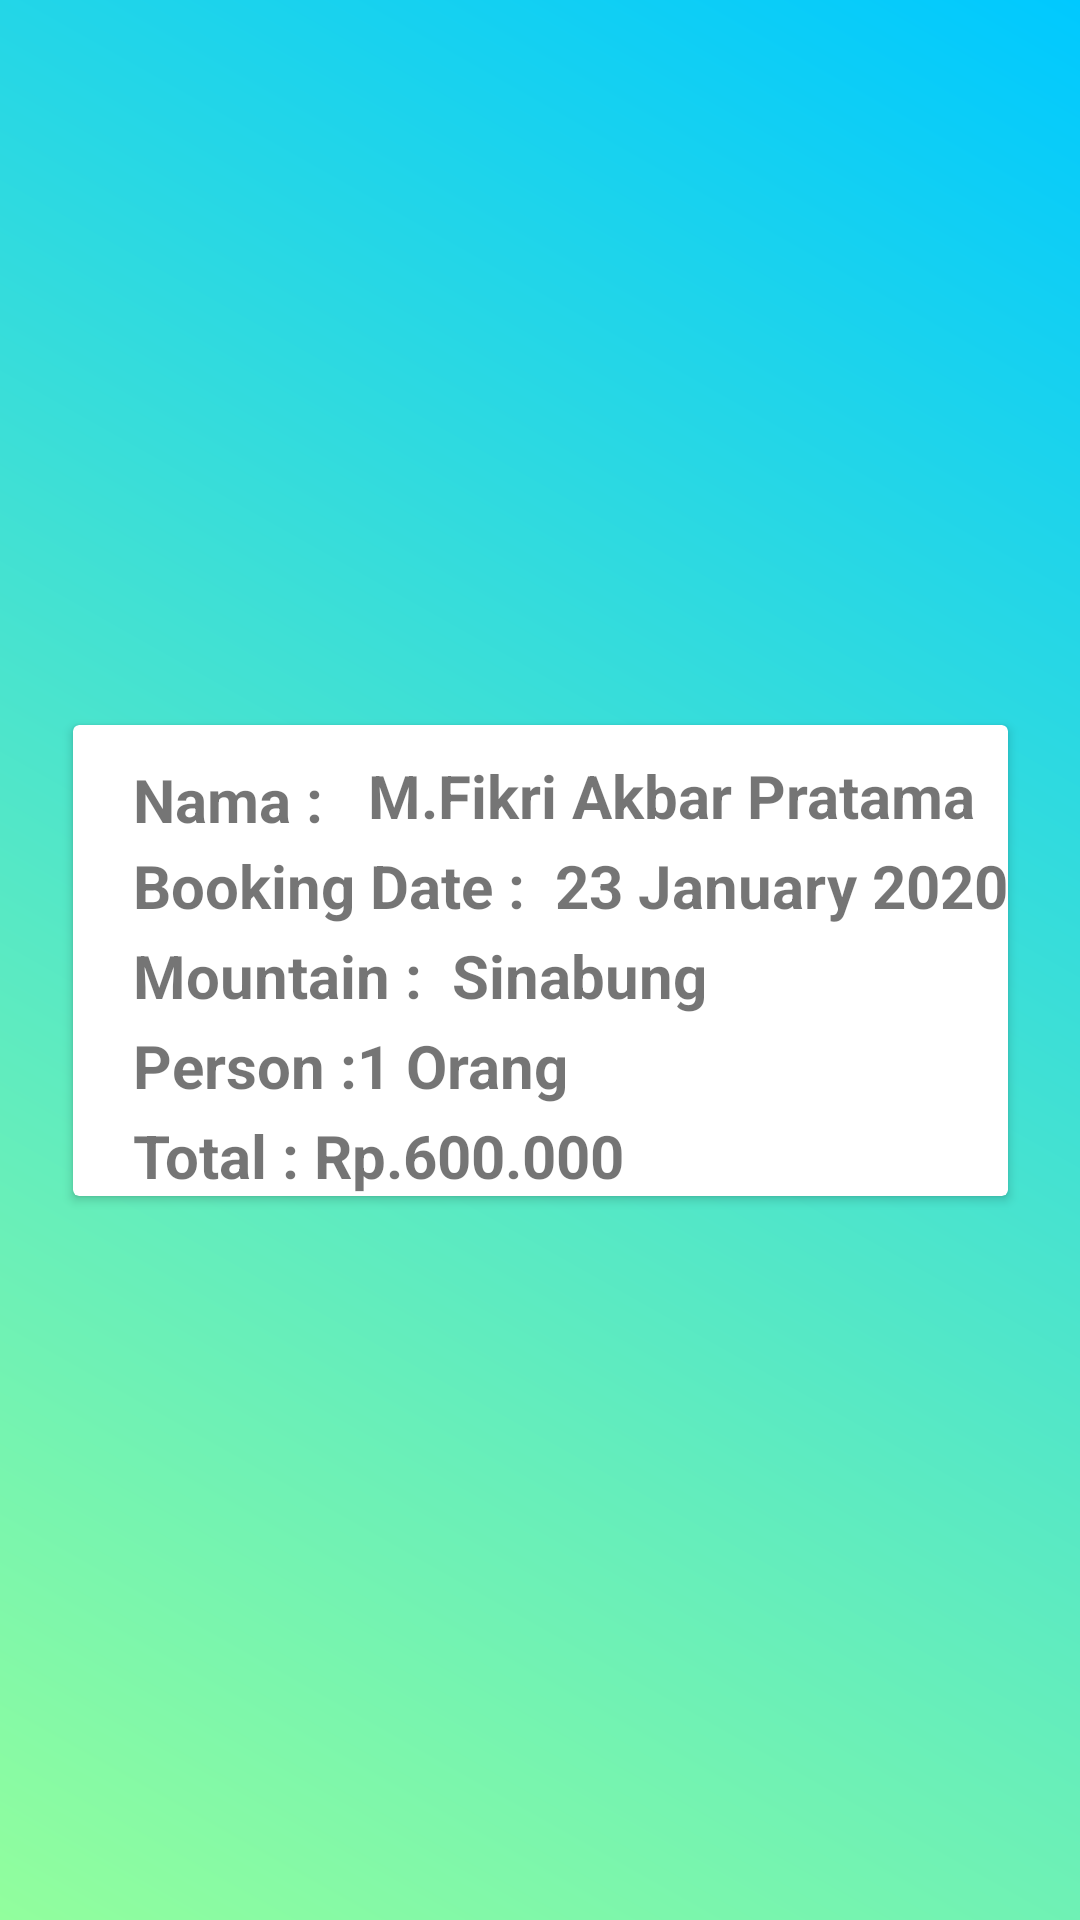

Here is an Android app screen rendered from its layout file. Give the layout XML and the strings, colors and styles it references.
<!-- AndroidManifest.xml: application theme AppTheme -->
<!-- res/layout/activity_ticket.xml -->
<?xml version="1.0" encoding="utf-8"?>
<androidx.constraintlayout.widget.ConstraintLayout xmlns:android="http://schemas.android.com/apk/res/android"
    xmlns:app="http://schemas.android.com/apk/res-auto"
    xmlns:tools="http://schemas.android.com/tools"
    android:layout_width="match_parent"
    android:layout_height="match_parent"
    android:background="@drawable/bg_halaman"
    tools:context=".ticket.Ticket">

    <androidx.cardview.widget.CardView
        android:layout_width="wrap_content"
        android:layout_height="wrap_content"
        android:layout_marginStart="20dp"
        android:layout_marginEnd="20dp"
        app:layout_constraintBottom_toBottomOf="parent"
        app:layout_constraintEnd_toEndOf="parent"
        app:layout_constraintStart_toStartOf="parent"
        app:layout_constraintTop_toTopOf="parent">

        <androidx.constraintlayout.widget.ConstraintLayout
            android:layout_width="match_parent"
            android:layout_height="match_parent">


            <TextView
                android:id="@+id/tvPemesan"
                android:layout_width="0dp"
                android:layout_height="30dp"
                android:layout_marginStart="20dp"
                android:layout_marginTop="10dp"
                android:layout_marginEnd="20dp"
                android:gravity="center"
                android:text="Nama : "
                android:textSize="20sp"
                android:textStyle="bold"
                app:layout_constraintStart_toStartOf="parent"
                app:layout_constraintTop_toTopOf="parent" />

            <TextView
                android:id="@+id/namaPemesan"
                android:layout_width="0dp"
                android:layout_height="30dp"
                android:layout_marginStart="10dp"
                android:layout_marginTop="10dp"
                android:text="M.Fikri Akbar Pratama"
                android:textSize="20sp"
                android:textStyle="bold"
                app:layout_constraintStart_toEndOf="@+id/tvPemesan"
                app:layout_constraintTop_toTopOf="parent" />

            <TextView
                android:id="@+id/tvBookingDate"
                android:layout_width="0dp"
                android:layout_height="30dp"
                android:text="Booking Date :"
                android:textSize="20sp"
                android:textStyle="bold"
                app:layout_constraintStart_toStartOf="@+id/tvPemesan"
                app:layout_constraintTop_toBottomOf="@+id/tvPemesan" />

            <TextView
                android:id="@+id/edtBookingDate"
                android:layout_width="0dp"
                android:layout_height="30dp"
                android:layout_marginStart="10dp"
                android:text="23 January 2020"
                android:textSize="20sp"
                android:textStyle="bold"
                app:layout_constraintStart_toEndOf="@+id/tvBookingDate"
                app:layout_constraintTop_toBottomOf="@+id/namaPemesan" />

            <TextView
                android:id="@+id/tvMountain"
                android:layout_width="0dp"
                android:layout_height="30dp"
                android:text="Mountain :"
                android:textSize="20sp"
                android:textStyle="bold"
                app:layout_constraintStart_toStartOf="@+id/tvBookingDate"
                app:layout_constraintTop_toBottomOf="@id/tvBookingDate" />

            <TextView
                android:id="@+id/edtMountain"
                android:layout_width="0dp"
                android:layout_height="30dp"
                android:layout_marginStart="10dp"
                android:text="Sinabung"
                android:textSize="20sp"
                android:textStyle="bold"
                app:layout_constraintStart_toEndOf="@+id/tvMountain"
                app:layout_constraintTop_toBottomOf="@+id/edtBookingDate" />

            <TextView
                android:id="@+id/tvPerson"
                android:layout_width="0dp"
                android:layout_height="30dp"
                android:text="Person :"
                android:textSize="20sp"
                android:textStyle="bold"
                app:layout_constraintStart_toStartOf="@+id/tvMountain"
                app:layout_constraintTop_toBottomOf="@+id/tvMountain" />

            <TextView
                android:id="@+id/edtPerson"
                android:layout_width="0dp"
                android:layout_height="30dp"
                android:text="1 Orang"
                android:textSize="20sp"
                android:textStyle="bold"
                app:layout_constraintStart_toEndOf="@+id/tvPerson"
                app:layout_constraintTop_toBottomOf="@id/edtMountain" />

            <TextView
                android:id="@+id/tvTotal"
                android:layout_width="wrap_content"
                android:layout_height="wrap_content"
                android:text="Total : "
                android:textSize="20sp"
                android:textStyle="bold"
                app:layout_constraintStart_toStartOf="@+id/tvPerson"
                app:layout_constraintTop_toBottomOf="@id/tvPerson" />

            <TextView
                android:id="@+id/editTextTotal"
                android:layout_width="wrap_content"
                android:layout_height="wrap_content"
                android:text="Rp.600.000"
                android:textSize="20sp"
                android:textStyle="bold"
                app:layout_constraintStart_toEndOf="@+id/tvTotal"
                app:layout_constraintTop_toBottomOf="@+id/edtPerson" />


        </androidx.constraintlayout.widget.ConstraintLayout>

    </androidx.cardview.widget.CardView>
</androidx.constraintlayout.widget.ConstraintLayout>
<!-- resources referenced by this layout -->
<resources>
  <!-- drawable bg_halaman (drawable) -->
  <?xml version="1.0" encoding="utf-8"?>
  <shape xmlns:android="http://schemas.android.com/apk/res/android">
  
      <gradient
          android:angle="45"
          android:startColor="#92FE9D"
          android:endColor="#00C9FF"
          />
  
  
  
  </shape>
  <style name="AppTheme" parent="Theme.AppCompat.Light.NoActionBar">
          
          <item name="colorPrimary">@color/colorPrimary</item>
          <item name="colorPrimaryDark">@color/colorPrimaryDark</item>
          <item name="colorAccent">@color/colorAccent</item>
      </style>
  <color name="colorPrimary">#008577</color>
  <color name="colorPrimaryDark">#92FE9D</color>
  <color name="colorAccent">#D81B60</color>
</resources>
